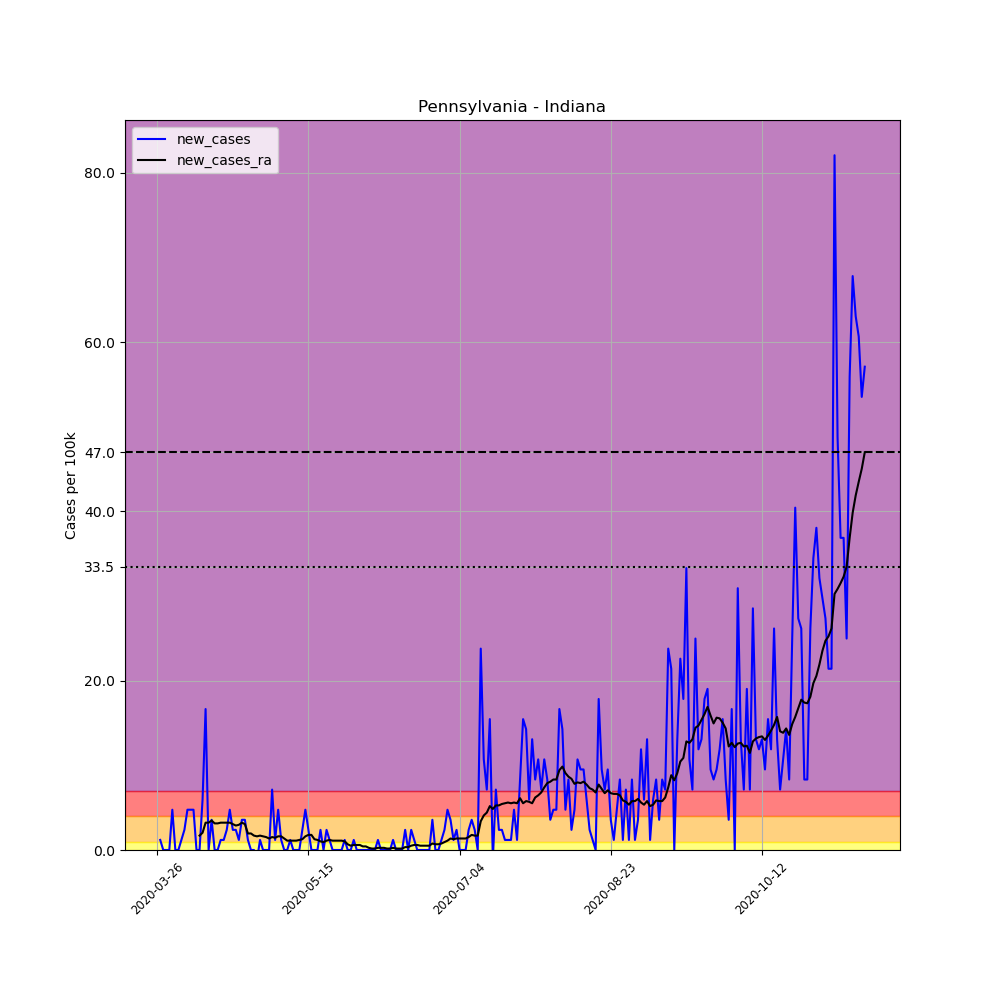

The table this chart was drawn from, first rows:
, date, county, state, fips, cases, deaths, COUNTY, STNAME, CTYNAME, POPESTIMATE2019, per_100k, new_cases, new_cases_ra
386973, 2020-03-26, Indiana, Pennsylvania, 42063, 1, 0, 63, Pennsylvania, Indiana, 84073, 1.189, , 
386974, 2020-03-27, Indiana, Pennsylvania, 42063, 2, 0, 63, Pennsylvania, Indiana, 84073, 2.379, 1.189, 
386975, 2020-03-28, Indiana, Pennsylvania, 42063, 2, 0, 63, Pennsylvania, Indiana, 84073, 2.379, 0.0, 
386976, 2020-03-29, Indiana, Pennsylvania, 42063, 2, 0, 63, Pennsylvania, Indiana, 84073, 2.379, 0.0, 
386977, 2020-03-30, Indiana, Pennsylvania, 42063, 2, 0, 63, Pennsylvania, Indiana, 84073, 2.379, 0.0, 
386978, 2020-03-31, Indiana, Pennsylvania, 42063, 6, 0, 63, Pennsylvania, Indiana, 84073, 7.137, 4.758, 
386979, 2020-04-01, Indiana, Pennsylvania, 42063, 6, 0, 63, Pennsylvania, Indiana, 84073, 7.137, 0.0, 
386980, 2020-04-02, Indiana, Pennsylvania, 42063, 6, 0, 63, Pennsylvania, Indiana, 84073, 7.137, 0.0, 
386981, 2020-04-03, Indiana, Pennsylvania, 42063, 7, 0, 63, Pennsylvania, Indiana, 84073, 8.326, 1.189, 
386982, 2020-04-04, Indiana, Pennsylvania, 42063, 9, 0, 63, Pennsylvania, Indiana, 84073, 10.7, 2.379, 
386983, 2020-04-05, Indiana, Pennsylvania, 42063, 13, 0, 63, Pennsylvania, Indiana, 84073, 15.46, 4.758, 
386984, 2020-04-06, Indiana, Pennsylvania, 42063, 17, 0, 63, Pennsylvania, Indiana, 84073, 20.22, 4.758, 
386985, 2020-04-07, Indiana, Pennsylvania, 42063, 21, 0, 63, Pennsylvania, Indiana, 84073, 24.98, 4.758, 
386986, 2020-04-08, Indiana, Pennsylvania, 42063, 21, 0, 63, Pennsylvania, Indiana, 84073, 24.98, 0.0, 
386987, 2020-04-09, Indiana, Pennsylvania, 42063, 21, 0, 63, Pennsylvania, Indiana, 84073, 24.98, 0.0, 1.699
386988, 2020-04-10, Indiana, Pennsylvania, 42063, 26, 0, 63, Pennsylvania, Indiana, 84073, 30.93, 5.947, 2.039
386989, 2020-04-11, Indiana, Pennsylvania, 42063, 40, 0, 63, Pennsylvania, Indiana, 84073, 47.58, 16.65, 3.228
386990, 2020-04-12, Indiana, Pennsylvania, 42063, 40, 0, 63, Pennsylvania, Indiana, 84073, 47.58, 0.0, 3.228
386991, 2020-04-13, Indiana, Pennsylvania, 42063, 43, 0, 63, Pennsylvania, Indiana, 84073, 51.15, 3.568, 3.483
386992, 2020-04-14, Indiana, Pennsylvania, 42063, 43, 0, 63, Pennsylvania, Indiana, 84073, 51.15, 0.0, 3.144
386993, 2020-04-15, Indiana, Pennsylvania, 42063, 43, 1, 63, Pennsylvania, Indiana, 84073, 51.15, 0.0, 3.144
386994, 2020-04-16, Indiana, Pennsylvania, 42063, 44, 2, 63, Pennsylvania, Indiana, 84073, 52.34, 1.189, 3.228
386995, 2020-04-17, Indiana, Pennsylvania, 42063, 45, 3, 63, Pennsylvania, Indiana, 84073, 53.52, 1.189, 3.228
386996, 2020-04-18, Indiana, Pennsylvania, 42063, 47, 4, 63, Pennsylvania, Indiana, 84073, 55.9, 2.379, 3.228
386997, 2020-04-19, Indiana, Pennsylvania, 42063, 51, 4, 63, Pennsylvania, Indiana, 84073, 60.66, 4.758, 3.228
386998, 2020-04-20, Indiana, Pennsylvania, 42063, 53, 4, 63, Pennsylvania, Indiana, 84073, 63.04, 2.379, 3.059
386999, 2020-04-21, Indiana, Pennsylvania, 42063, 55, 4, 63, Pennsylvania, Indiana, 84073, 65.42, 2.379, 2.889
387000, 2020-04-22, Indiana, Pennsylvania, 42063, 56, 4, 63, Pennsylvania, Indiana, 84073, 66.61, 1.189, 2.974
387001, 2020-04-23, Indiana, Pennsylvania, 42063, 59, 4, 63, Pennsylvania, Indiana, 84073, 70.18, 3.568, 3.228
387002, 2020-04-24, Indiana, Pennsylvania, 42063, 62, 4, 63, Pennsylvania, Indiana, 84073, 73.75, 3.568, 3.059
387003, 2020-04-25, Indiana, Pennsylvania, 42063, 63, 4, 63, Pennsylvania, Indiana, 84073, 74.93, 1.189, 1.954
387004, 2020-04-26, Indiana, Pennsylvania, 42063, 63, 4, 63, Pennsylvania, Indiana, 84073, 74.93, 0.0, 1.954
387005, 2020-04-27, Indiana, Pennsylvania, 42063, 63, 4, 63, Pennsylvania, Indiana, 84073, 74.93, 0.0, 1.699
387006, 2020-04-28, Indiana, Pennsylvania, 42063, 62, 4, 63, Pennsylvania, Indiana, 84073, 73.75, -1.189, 1.614
387007, 2020-04-29, Indiana, Pennsylvania, 42063, 63, 4, 63, Pennsylvania, Indiana, 84073, 74.93, 1.189, 1.699
387008, 2020-04-30, Indiana, Pennsylvania, 42063, 63, 4, 63, Pennsylvania, Indiana, 84073, 74.93, 0.0, 1.614
387009, 2020-05-01, Indiana, Pennsylvania, 42063, 63, 4, 63, Pennsylvania, Indiana, 84073, 74.93, 0.0, 1.529
387010, 2020-05-02, Indiana, Pennsylvania, 42063, 63, 4, 63, Pennsylvania, Indiana, 84073, 74.93, 0.0, 1.359
387011, 2020-05-03, Indiana, Pennsylvania, 42063, 69, 4, 63, Pennsylvania, Indiana, 84073, 82.07, 7.137, 1.529
387012, 2020-05-04, Indiana, Pennsylvania, 42063, 70, 4, 63, Pennsylvania, Indiana, 84073, 83.26, 1.189, 1.444
387013, 2020-05-05, Indiana, Pennsylvania, 42063, 74, 5, 63, Pennsylvania, Indiana, 84073, 88.02, 4.758, 1.614
387014, 2020-05-06, Indiana, Pennsylvania, 42063, 75, 5, 63, Pennsylvania, Indiana, 84073, 89.21, 1.189, 1.614
387015, 2020-05-07, Indiana, Pennsylvania, 42063, 75, 5, 63, Pennsylvania, Indiana, 84073, 89.21, 0.0, 1.359
387016, 2020-05-08, Indiana, Pennsylvania, 42063, 75, 5, 63, Pennsylvania, Indiana, 84073, 89.21, 0.0, 1.104
387017, 2020-05-09, Indiana, Pennsylvania, 42063, 76, 5, 63, Pennsylvania, Indiana, 84073, 90.4, 1.189, 1.104
387018, 2020-05-10, Indiana, Pennsylvania, 42063, 76, 5, 63, Pennsylvania, Indiana, 84073, 90.4, 0.0, 1.104
387019, 2020-05-11, Indiana, Pennsylvania, 42063, 76, 5, 63, Pennsylvania, Indiana, 84073, 90.4, 0.0, 1.104
387020, 2020-05-12, Indiana, Pennsylvania, 42063, 76, 5, 63, Pennsylvania, Indiana, 84073, 90.4, 0.0, 1.189
387021, 2020-05-13, Indiana, Pennsylvania, 42063, 78, 5, 63, Pennsylvania, Indiana, 84073, 92.78, 2.379, 1.274
387022, 2020-05-14, Indiana, Pennsylvania, 42063, 82, 5, 63, Pennsylvania, Indiana, 84073, 97.53, 4.758, 1.614
387023, 2020-05-15, Indiana, Pennsylvania, 42063, 84, 6, 63, Pennsylvania, Indiana, 84073, 99.91, 2.379, 1.784
387024, 2020-05-16, Indiana, Pennsylvania, 42063, 84, 6, 63, Pennsylvania, Indiana, 84073, 99.91, 0.0, 1.784
387025, 2020-05-17, Indiana, Pennsylvania, 42063, 84, 6, 63, Pennsylvania, Indiana, 84073, 99.91, 0.0, 1.274
387026, 2020-05-18, Indiana, Pennsylvania, 42063, 84, 4, 63, Pennsylvania, Indiana, 84073, 99.91, 0.0, 1.189
387027, 2020-05-19, Indiana, Pennsylvania, 42063, 86, 4, 63, Pennsylvania, Indiana, 84073, 102.3, 2.379, 1.02
387028, 2020-05-20, Indiana, Pennsylvania, 42063, 86, 4, 63, Pennsylvania, Indiana, 84073, 102.3, 0.0, 0.9346
387029, 2020-05-21, Indiana, Pennsylvania, 42063, 88, 4, 63, Pennsylvania, Indiana, 84073, 104.7, 2.379, 1.104
387030, 2020-05-22, Indiana, Pennsylvania, 42063, 89, 4, 63, Pennsylvania, Indiana, 84073, 105.9, 1.189, 1.189
387031, 2020-05-23, Indiana, Pennsylvania, 42063, 89, 5, 63, Pennsylvania, Indiana, 84073, 105.9, 0.0, 1.104
387032, 2020-05-24, Indiana, Pennsylvania, 42063, 89, 5, 63, Pennsylvania, Indiana, 84073, 105.9, 0.0, 1.104
... 175 more rows
